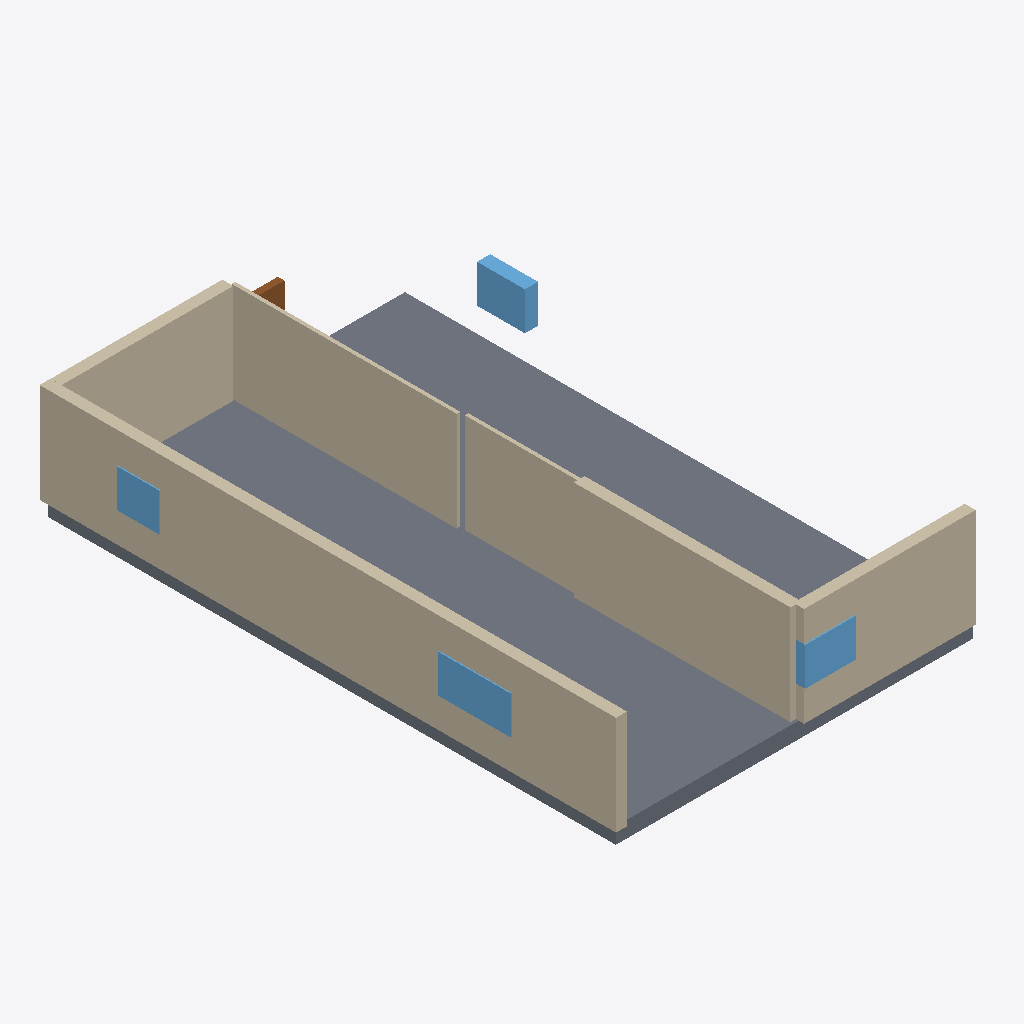
Isometric view of an IFC building model (IFC-SPF (STEP), schema IFC4, length unit millimetre), seen from the south-west, elements coloured by IFC class: 11 walls (beige), 4 windows (light blue), 1 slab (grey), 1 door (brown).
Extent 10.8 m × 16.9 m × 3.4 m (x, y, z). Elements (21): 12 IfcWall, 4 IfcDoor, 4 IfcWindow, 1 IfcSlab.

HEADER;
FILE_DESCRIPTION(('ViewDefinition[DesignTransferView]'),'2;1');
FILE_NAME('/dev/null','2026-11-14T07:49:08+02:00',(''),(''),'IfcOpenShell 0.9.0.post1','IfcOpenShell 0.9.0.post1','Nobody');
FILE_SCHEMA(('IFC4'));
ENDSEC;
DATA;
#1=IFCPROJECT('1jgk6KCB537BZ4sCo_1xlb',$,'plan2ifc',$,$,$,$,(#10),#5);
#12=IFCSITE('11fgWr2CrFhv40se5fQMfY',$,'Site',$,$,$,$,$,$,$,$,$,$,$);
#13=IFCBUILDING('1ZckjTb$92IPkNg2i0Pxo5',$,'Building',$,$,$,$,$,$,$,$,$);
#14=IFCBUILDINGSTOREY('3TBHPXn490VektTkBSe8t7',$,'Level 0',$,$,$,$,$,$,$);
#463=IFCSLAB('1Tx7fieyHCxfK09r_T34rR',$,'Slab',$,$,#480,#470,$,$);
#18=IFCWALL('01LYTYgTjDqeY284CFMTNn',$,'Wall',$,$,#40,#29,$,$);
#65=IFCWALL('1Hx2Dhoy9CXR$lrW4EGJuZ',$,'Wall',$,$,#86,#76,$,$);
#263=IFCWALL('2OqybzEa5AVgik8Sqgyub3',$,'Wall',$,$,#284,#274,$,$);
#219=IFCWALL('2VQ_wLq$1AlAH9ZHuBt4Wf',$,'Wall',$,$,#240,#230,$,$);
#42=IFCWALL('3sRW2lIBj3sA1smlOPJI2O',$,'Wall',$,$,#63,#53,$,$);
#109=IFCWALL('2Np9llnR5EKe34cEfTwl2y',$,'Wall',$,$,#130,#120,$,$);
#131=IFCWALL('2bGGS1iRv3$f$0ngUCwZ_$',$,'Wall',$,$,#152,#142,$,$);
#397=IFCWINDOW('0zXq1o3k9EIOBYPF9x$65U',$,'Window',$,$,#418,#408,$,$,$,$,$,$);
#419=IFCWINDOW('0ocL_3WzfDMvncDtYUy$st',$,'Window',$,$,#440,#430,$,$,$,$,$,$);
#441=IFCWINDOW('0sPucVpiPDJeBcKw$JyKLE',$,'Window',$,$,#462,#452,$,$,$,$,$,$);
#375=IFCWINDOW('0vDDIRJcfBFOaLtJFE$fmv',$,'Window',$,$,#396,#386,$,$,$,$,$,$);
#87=IFCWALL('08SYEG38r4egwBdEFX$bwA',$,'Wall',$,$,#108,#98,$,$);
#285=IFCDOOR('1Hk7QjTMTDcOrB$XkowInx',$,'Door',$,$,#306,#296,$,$,$,$,$,$);
#175=IFCWALL('1Khbh2J1PBVgs4AP3UoTeh',$,'Wall',$,$,#196,#186,$,$);
#197=IFCWALL('3oCu42Zc1Fyff2XArXazsC',$,'Wall',$,$,#218,#208,$,$);
#241=IFCWALL('2QkctEkzr8LQ4TYrW4WP7L',$,'Wall',$,$,#262,#252,$,$);
ENDSEC;
